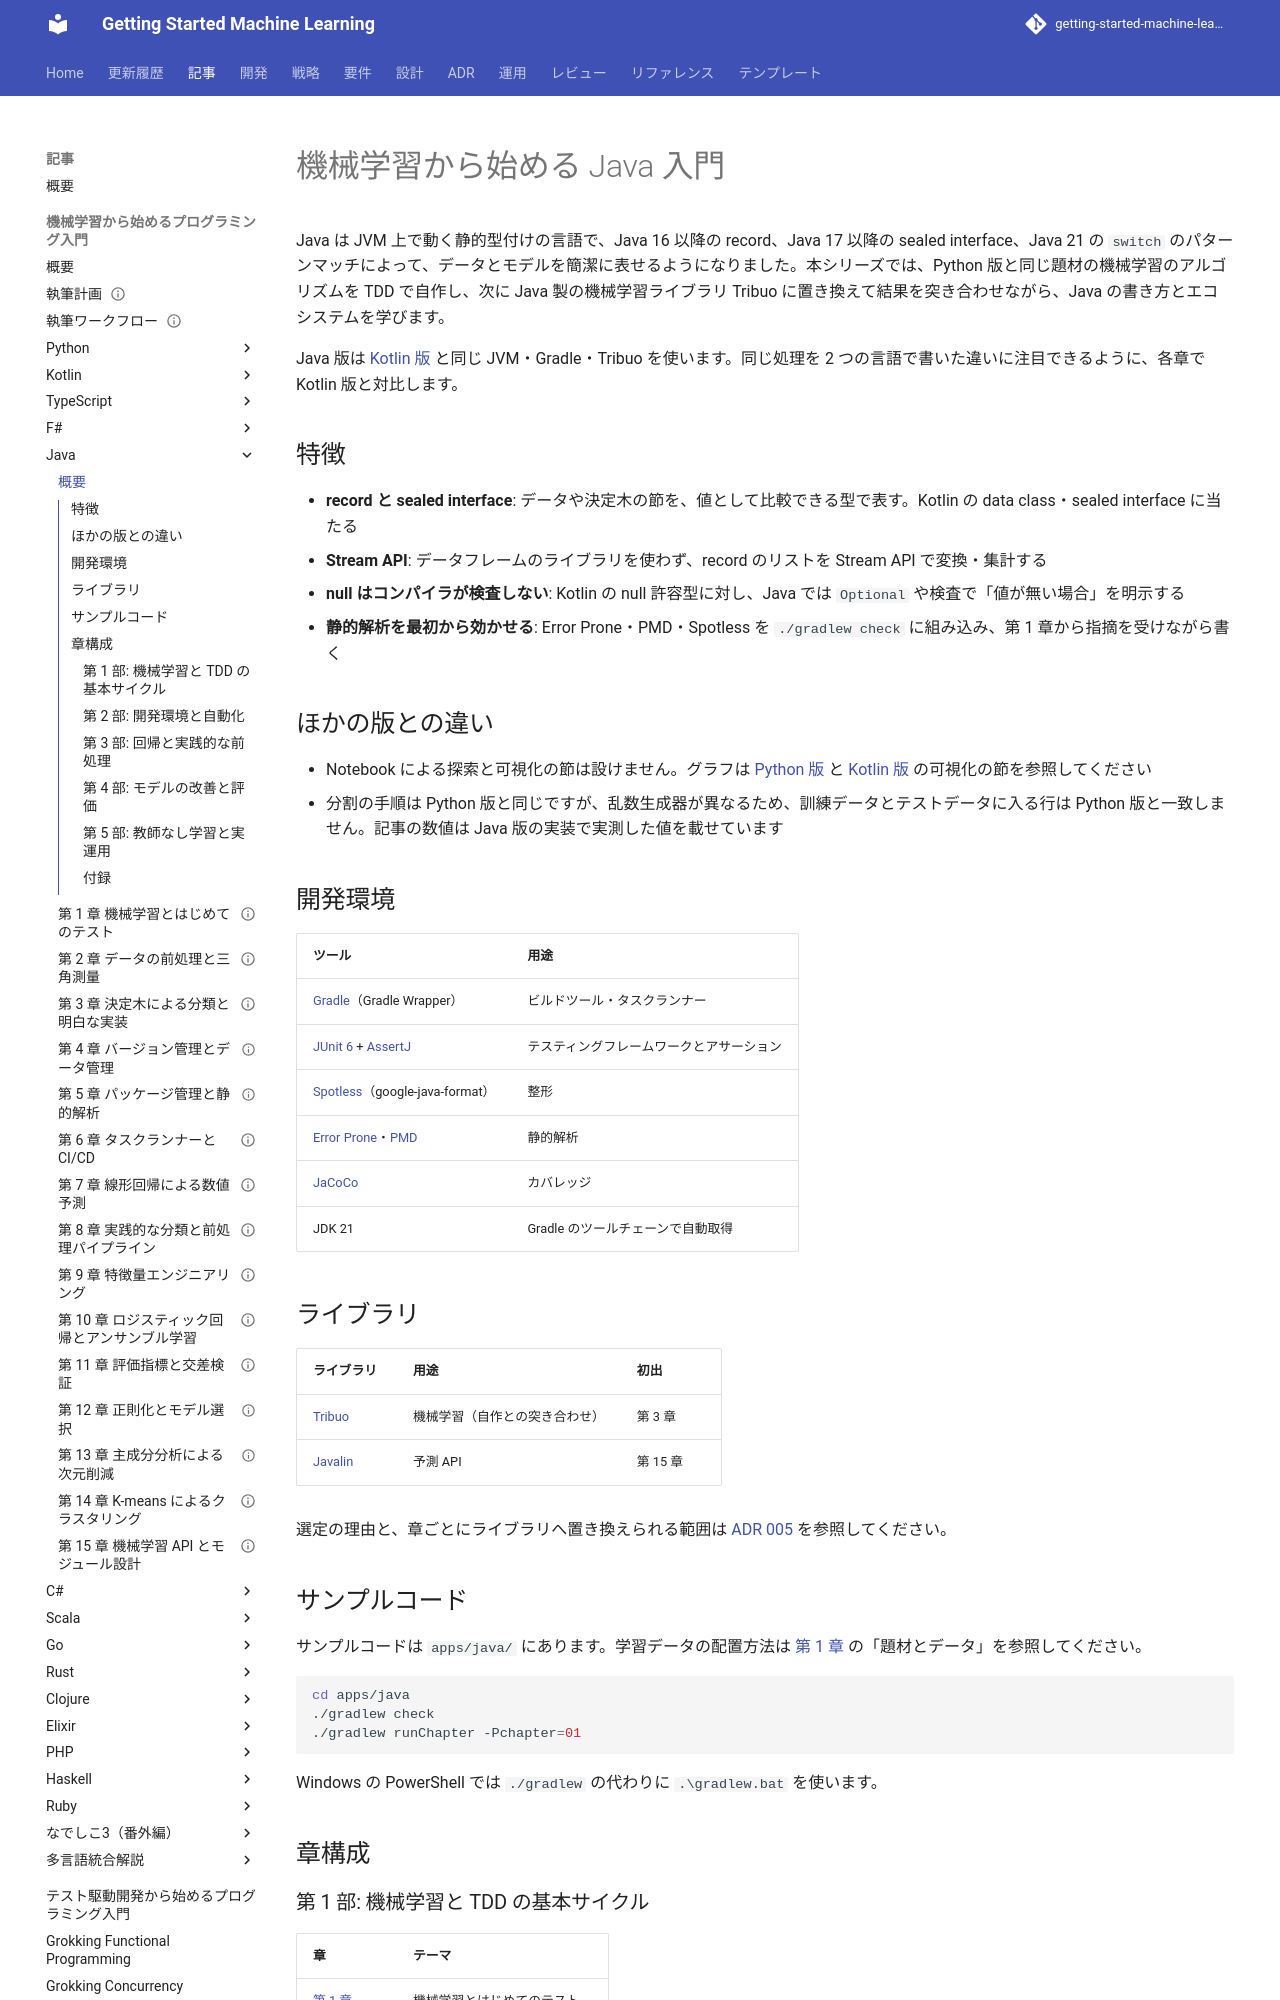

repository: k2works/getting-started-machine-learning · page: article/getting-start-ml/java/index.html · generator: mkdocs

# 機械学習から始める Java 入門

Java は JVM 上で動く静的型付けの言語で、Java 16 以降の record、Java 17 以降の sealed interface、Java 21 の `switch` のパターンマッチによって、データとモデルを簡潔に表せるようになりました。本シリーズでは、Python 版と同じ題材の機械学習のアルゴリズムを TDD で自作し、次に Java 製の機械学習ライブラリ Tribuo に置き換えて結果を突き合わせながら、Java の書き方とエコシステムを学びます。

Java 版は [Kotlin 版](../kotlin/index.md) と同じ JVM・Gradle・Tribuo を使います。同じ処理を 2 つの言語で書いた違いに注目できるように、各章で Kotlin 版と対比します。

## 特徴

- **record と sealed interface**: データや決定木の節を、値として比較できる型で表す。Kotlin の data class・sealed interface に当たる
- **Stream API**: データフレームのライブラリを使わず、record のリストを Stream API で変換・集計する
- **null はコンパイラが検査しない**: Kotlin の null 許容型に対し、Java では `Optional` や検査で「値が無い場合」を明示する
- **静的解析を最初から効かせる**: Error Prone・PMD・Spotless を `./gradlew check` に組み込み、第 1 章から指摘を受けながら書く

## ほかの版との違い

- Notebook による探索と可視化の節は設けません。グラフは [Python 版](../python/index.md) と [Kotlin 版](../kotlin/index.md) の可視化の節を参照してください
- 分割の手順は Python 版と同じですが、乱数生成器が異なるため、訓練データとテストデータに入る行は Python 版と一致しません。記事の数値は Java 版の実装で実測した値を載せています

## 開発環境

| ツール | 用途 |
|--------|------|
| [Gradle](https://gradle.org/)（Gradle Wrapper） | ビルドツール・タスクランナー |
| [JUnit 6](https://junit.org/) + [AssertJ](https://assertj.github.io/doc/) | テスティングフレームワークとアサーション |
| [Spotless](https://github.com/diffplug/spotless)（google-java-format） | 整形 |
| [Error Prone](https://errorprone.info/)・[PMD](https://pmd.github.io/) | 静的解析 |
| [JaCoCo](https://www.jacoco.org/jacoco/) | カバレッジ |
| JDK 21 | Gradle のツールチェーンで自動取得 |

## ライブラリ

| ライブラリ | 用途 | 初出 |
|-----------|------|------|
| [Tribuo](https://tribuo.org/) | 機械学習（自作との突き合わせ） | 第 3 章 |
| [Javalin](https://javalin.io/) | 予測 API | 第 15 章 |

選定の理由と、章ごとにライブラリへ置き換えられる範囲は [ADR 005](../../../adr/005-java-ml-libraries.md) を参照してください。

## サンプルコード

サンプルコードは `apps/java/` にあります。学習データの配置方法は [第 1 章](01-machine-learning-and-first-test.md) の「題材とデータ」を参照してください。

```bash
cd apps/java
./gradlew check
./gradlew runChapter -Pchapter=01
```

Windows の PowerShell では `./gradlew` の代わりに `.\gradlew.bat` を使います。

## 章構成
